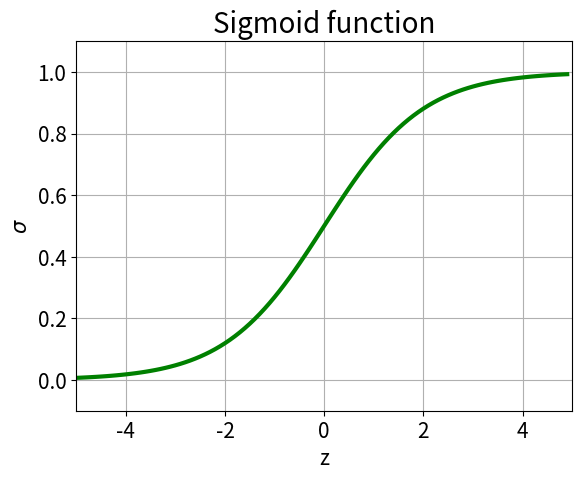

The script that saved this image:
# -*- coding: utf-8 -*-
"""
Created on Sat Nov  9 11:22:07 2019

[redacted]
"""

"""The sigmoid function (or the logistic curve) is a
function that takes any real number, z, and outputs a number (0,1).
It is useful in neural networks for assigning weights on a relative scale.
The value z is the weighted sum of parameters involved in the learning algorithm."""

import numpy
import matplotlib.pyplot as plt
import math as mt

z = numpy.arange(-5, 5, .1)
sigma_fn = numpy.vectorize(lambda z: 1/(1+numpy.exp(-z)))
sigma = sigma_fn(z)

fig = plt.figure()
ax = fig.add_subplot(111)
ax.plot(z, sigma,linewidth=3,color='g')
ax.set_ylim([-0.1, 1.1])
ax.set_xlim([-5,5])
ax.grid(True)
ax.tick_params(labelsize=15)
ax.set_xlabel('z',size=15)
ax.set_ylabel('$\sigma$',size=15)
ax.set_title('Sigmoid function',size=20)

plt.show()